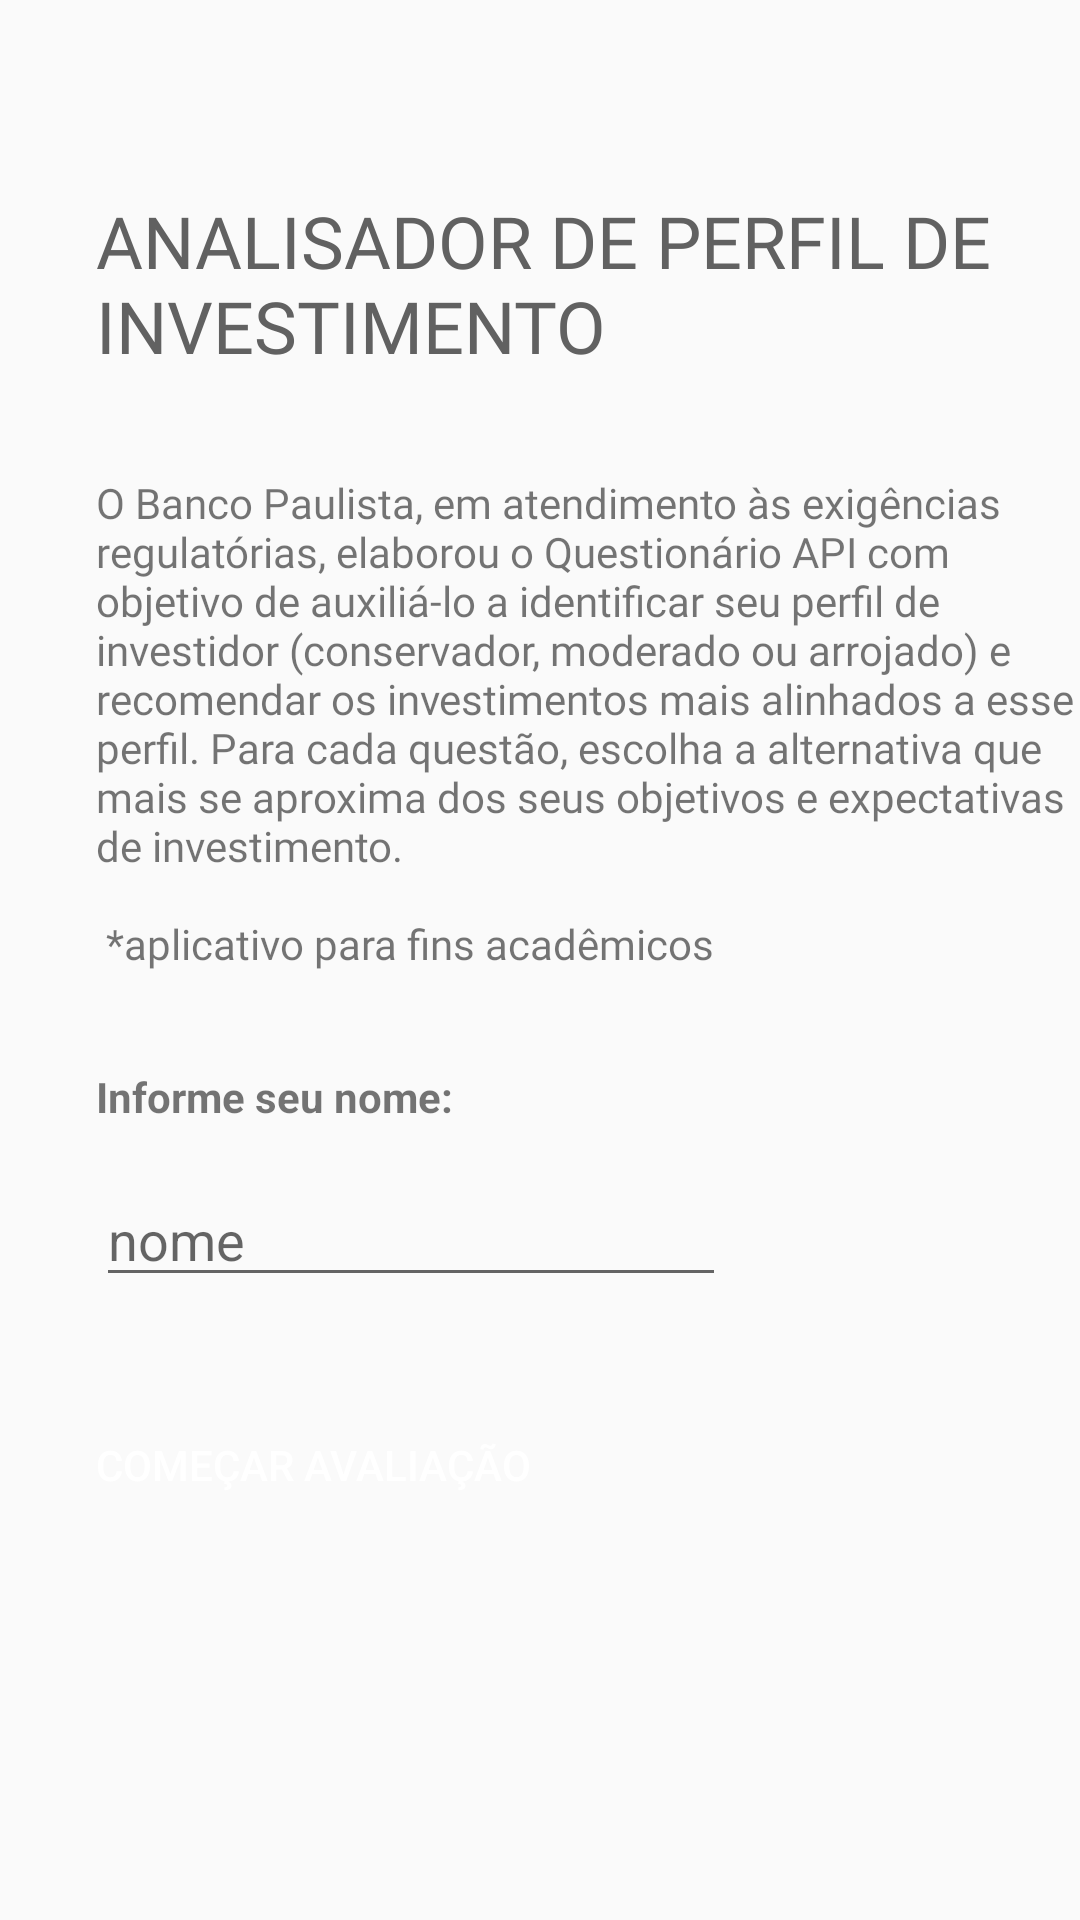

The Android layout XML behind this screen, and the referenced resources:
<!-- AndroidManifest.xml: application theme AppTheme -->
<!-- res/layout/activity_main.xml -->
<?xml version="1.0" encoding="utf-8"?>
<androidx.constraintlayout.widget.ConstraintLayout xmlns:android="http://schemas.android.com/apk/res/android"
    xmlns:app="http://schemas.android.com/apk/res-auto"
    xmlns:tools="http://schemas.android.com/tools"
    android:layout_width="match_parent"
    android:layout_height="match_parent"
    android:layout_marginRight="?attr/listPreferredItemPaddingRight"
    tools:context=".activities.MainActivity">

    <TextView
        android:id="@+id/txtTitulo"
        android:layout_width="0dp"
        android:layout_height="70dp"
        android:layout_marginStart="32dp"
        android:layout_marginLeft="32dp"
        android:layout_marginTop="64dp"
        android:fontFamily="@font/roboto_slab_bold"
        android:text="@string/txtTitulo"
        android:textAllCaps="true"
        android:textColor="@color/colorPrimaryDark"
        android:textSize="24sp"
        app:layout_constraintEnd_toEndOf="parent"
        app:layout_constraintStart_toStartOf="parent"
        app:layout_constraintTop_toTopOf="parent" />

    <TextView
        android:id="@+id/textView2"
        android:layout_width="0dp"
        android:layout_height="wrap_content"
        android:layout_marginStart="32dp"
        android:layout_marginLeft="32dp"
        android:layout_marginTop="24dp"
        android:fontFamily="@font/roboto_slab_bold"
        android:text="@string/txtExplic"
        android:textAllCaps="false"
        app:layout_constraintEnd_toEndOf="parent"
        app:layout_constraintStart_toStartOf="parent"
        app:layout_constraintTop_toBottomOf="@+id/txtTitulo" />

    <TextView
        android:id="@+id/textView3"
        android:layout_width="wrap_content"
        android:layout_height="wrap_content"
        android:layout_marginStart="32dp"
        android:layout_marginLeft="32dp"
        android:layout_marginTop="32dp"
        android:text="@string/txtInformar"
        android:textStyle="bold"
        app:layout_constraintStart_toStartOf="parent"
        app:layout_constraintTop_toBottomOf="@+id/textView2" />

    <EditText
        android:id="@+id/edtNome"
        android:layout_width="wrap_content"
        android:layout_height="wrap_content"
        android:layout_marginStart="32dp"
        android:layout_marginLeft="32dp"
        android:layout_marginTop="16dp"
        android:autofillHints=""
        android:ems="10"
        android:hint="@string/Nome"
        android:inputType="textPersonName"
        app:layout_constraintStart_toStartOf="parent"
        app:layout_constraintTop_toBottomOf="@+id/textView3" />

    <Button
        android:id="@+id/btnNext"
        android:layout_width="wrap_content"
        android:layout_height="wrap_content"
        android:layout_marginStart="32dp"
        android:layout_marginLeft="32dp"
        android:layout_marginTop="32dp"
        android:text="@string/next"
        app:layout_constraintStart_toStartOf="parent"
        app:layout_constraintTop_toBottomOf="@+id/edtNome" />

</androidx.constraintlayout.widget.ConstraintLayout>
<!-- resources referenced by this layout -->
<resources>
  <color name="colorPrimaryDark">#616161</color>
  <string name="Nome">nome</string>
  <string name="next">Começar Avaliação</string>
  <string name="txtExplic">O Banco Paulista, em atendimento às exigências regulatórias, elaborou o Questionário API com objetivo de auxiliá-lo a identificar seu perfil de investidor (conservador, moderado ou arrojado) e recomendar os investimentos mais alinhados a esse perfil. Para cada questão, escolha a alternativa que mais se aproxima dos seus objetivos e expectativas de investimento.\n\n
      *aplicativo para fins acadêmicos</string>
  <string name="txtInformar">Informe seu nome:</string>
  <string name="txtTitulo">Analisador de Perfil de Investimento</string>
  <style name="AppTheme" parent="Theme.AppCompat.Light.DarkActionBar">
          
          <item name="colorPrimary">@color/colorPrimary</item>
          <item name="colorPrimaryDark">@color/colorPrimaryDark</item>
          <item name="colorAccent">@color/colorAccent</item>
          <item name="buttonStyle">@style/AppTheme.RoundedCornerMaterialButton</item>
  
      </style>
  <color name="colorPrimary">#D81B60</color>
  <color name="colorAccent">#4C5FD1</color>
  <style name="AppTheme.RoundedCornerMaterialButton" parent="Widget.AppCompat.Button.Colored">
          <item name="android:background">@drawable/rounded_shape</item>
      </style>
</resources>
